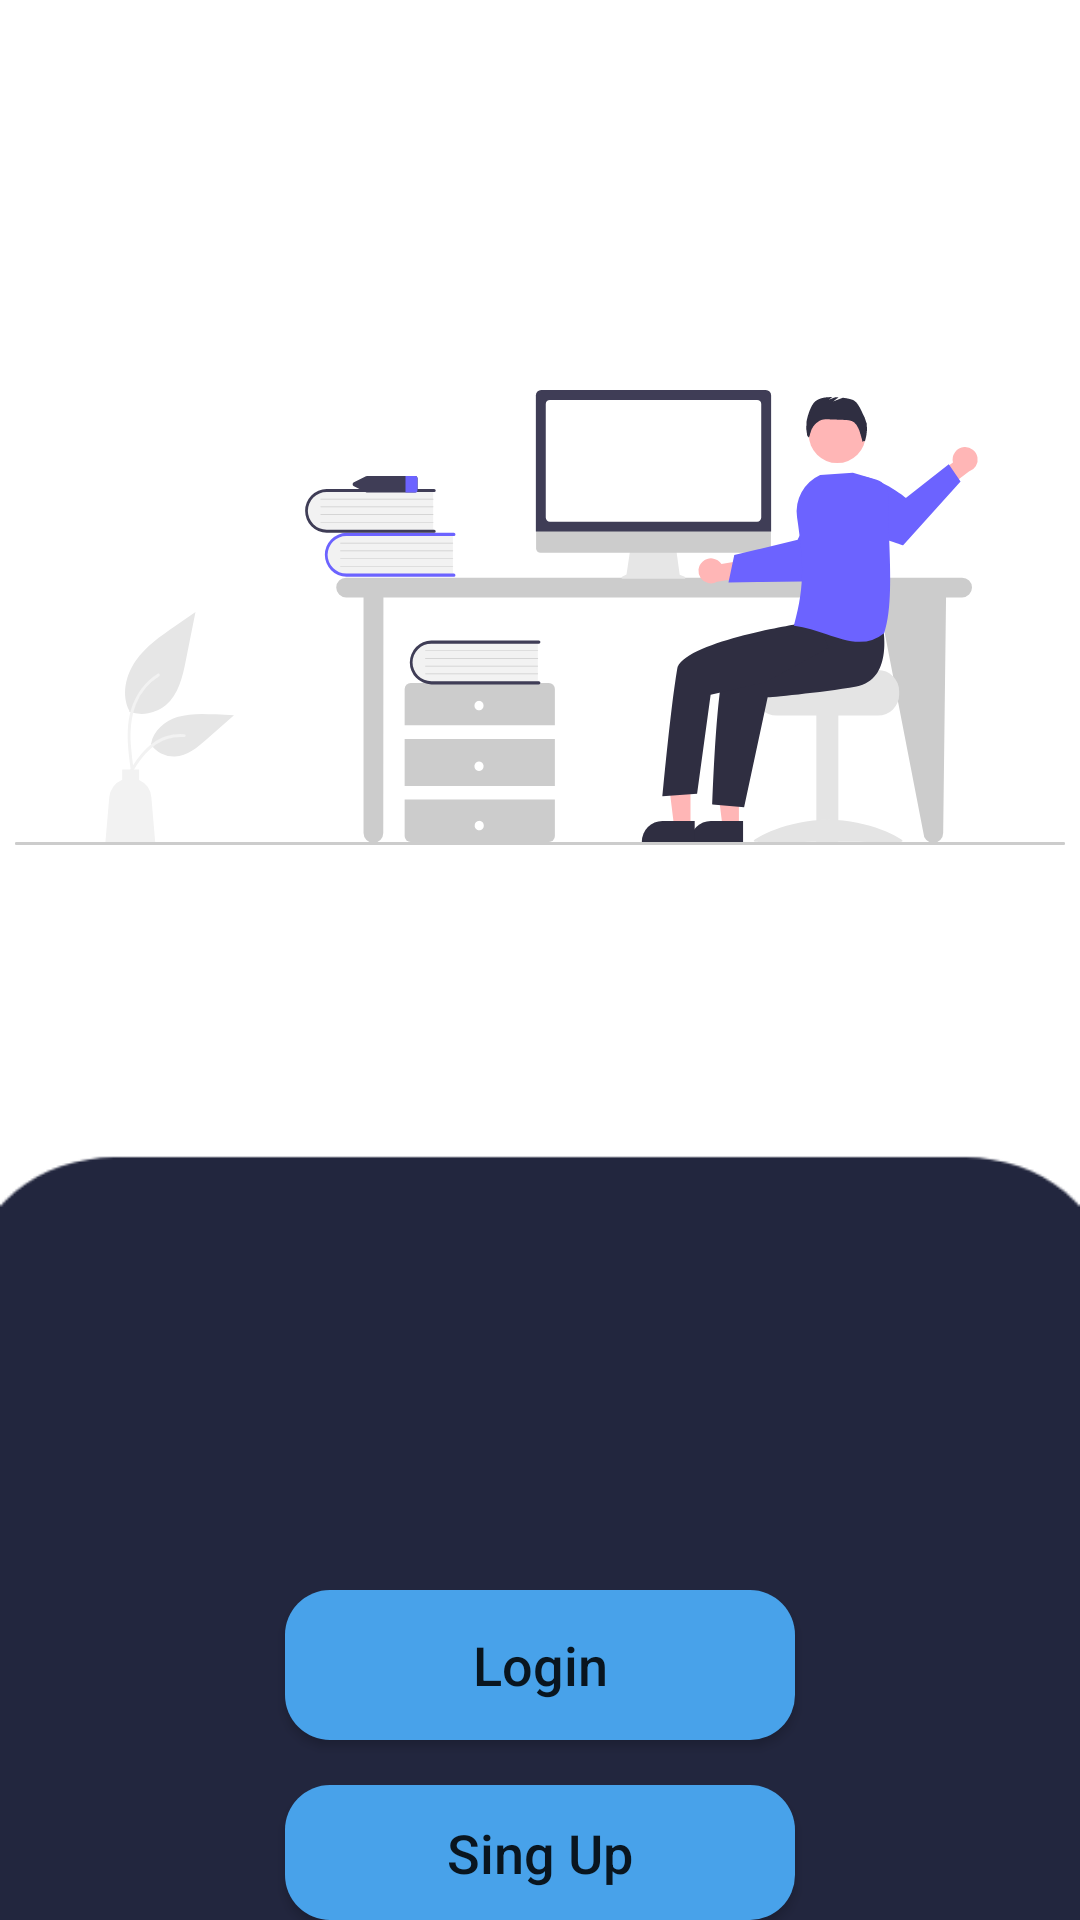

The Android layout XML behind this screen, and the referenced resources:
<!-- AndroidManifest.xml: activity theme AppTheme -->
<!-- res/layout/activity_main.xml -->
<?xml version="1.0" encoding="utf-8"?>
<RelativeLayout xmlns:android="http://schemas.android.com/apk/res/android"
    xmlns:app="http://schemas.android.com/apk/res-auto"
    xmlns:tools="http://schemas.android.com/tools"
    android:layout_width="match_parent"
    android:layout_height="match_parent"
    tools:context=".MainActivity"
    android:background="@drawable/front">

    <ImageView
        android:layout_width="wrap_content"
        android:layout_height="wrap_content"
        android:background="@drawable/fronticon"
        android:layout_marginTop="130dp"
        android:layout_centerHorizontal="true"/>

    <Button
        android:layout_width="170dp"
        android:layout_height="50dp"
        android:id="@+id/loginGo"
        android:layout_marginTop="530dp"
        android:layout_centerHorizontal="true"
        android:text="@string/loginGo"
        android:textAllCaps="false"
        android:textSize="18sp"
        android:background="@drawable/rounded_button_bg"
        android:textAlignment="center"/>

    <Button
        android:layout_width="170dp"
        android:layout_height="50dp"
        android:id="@+id/SignUpGo"
        android:layout_below="@+id/loginGo"
        android:layout_marginTop="15dp"
        android:layout_centerHorizontal="true"
        android:text="@string/singupGo"
        android:textAllCaps="false"
        android:textSize="18sp"
        android:background="@drawable/rounded_button_bg"
        android:textAlignment="center"/>

</RelativeLayout>
<!-- resources referenced by this layout -->
<resources>
  <!-- drawable front: png bitmap (drawable, 5399 bytes) -->
  <!-- drawable fronticon: vector/xml drawable (drawable, 10146 chars, omitted) -->
  <!-- drawable rounded_button_bg (drawable) -->
  <?xml version="1.0" encoding="utf-8"?>
  <shape xmlns:android="http://schemas.android.com/apk/res/android">
      <corners android:radius="15dp" /> 
      <solid android:color="#48A2EA" /> 
  </shape>
  <string name="loginGo">Login</string>
  <string name="singupGo">Sing Up</string>
  <style name="AppTheme" parent="Theme.AppCompat.Light.NoActionBar">
          
  
          
          <item name="android:statusBarColor">@android:color/black</item>
          
          <item name="android:windowLightStatusBar">false</item>
      </style>
</resources>
